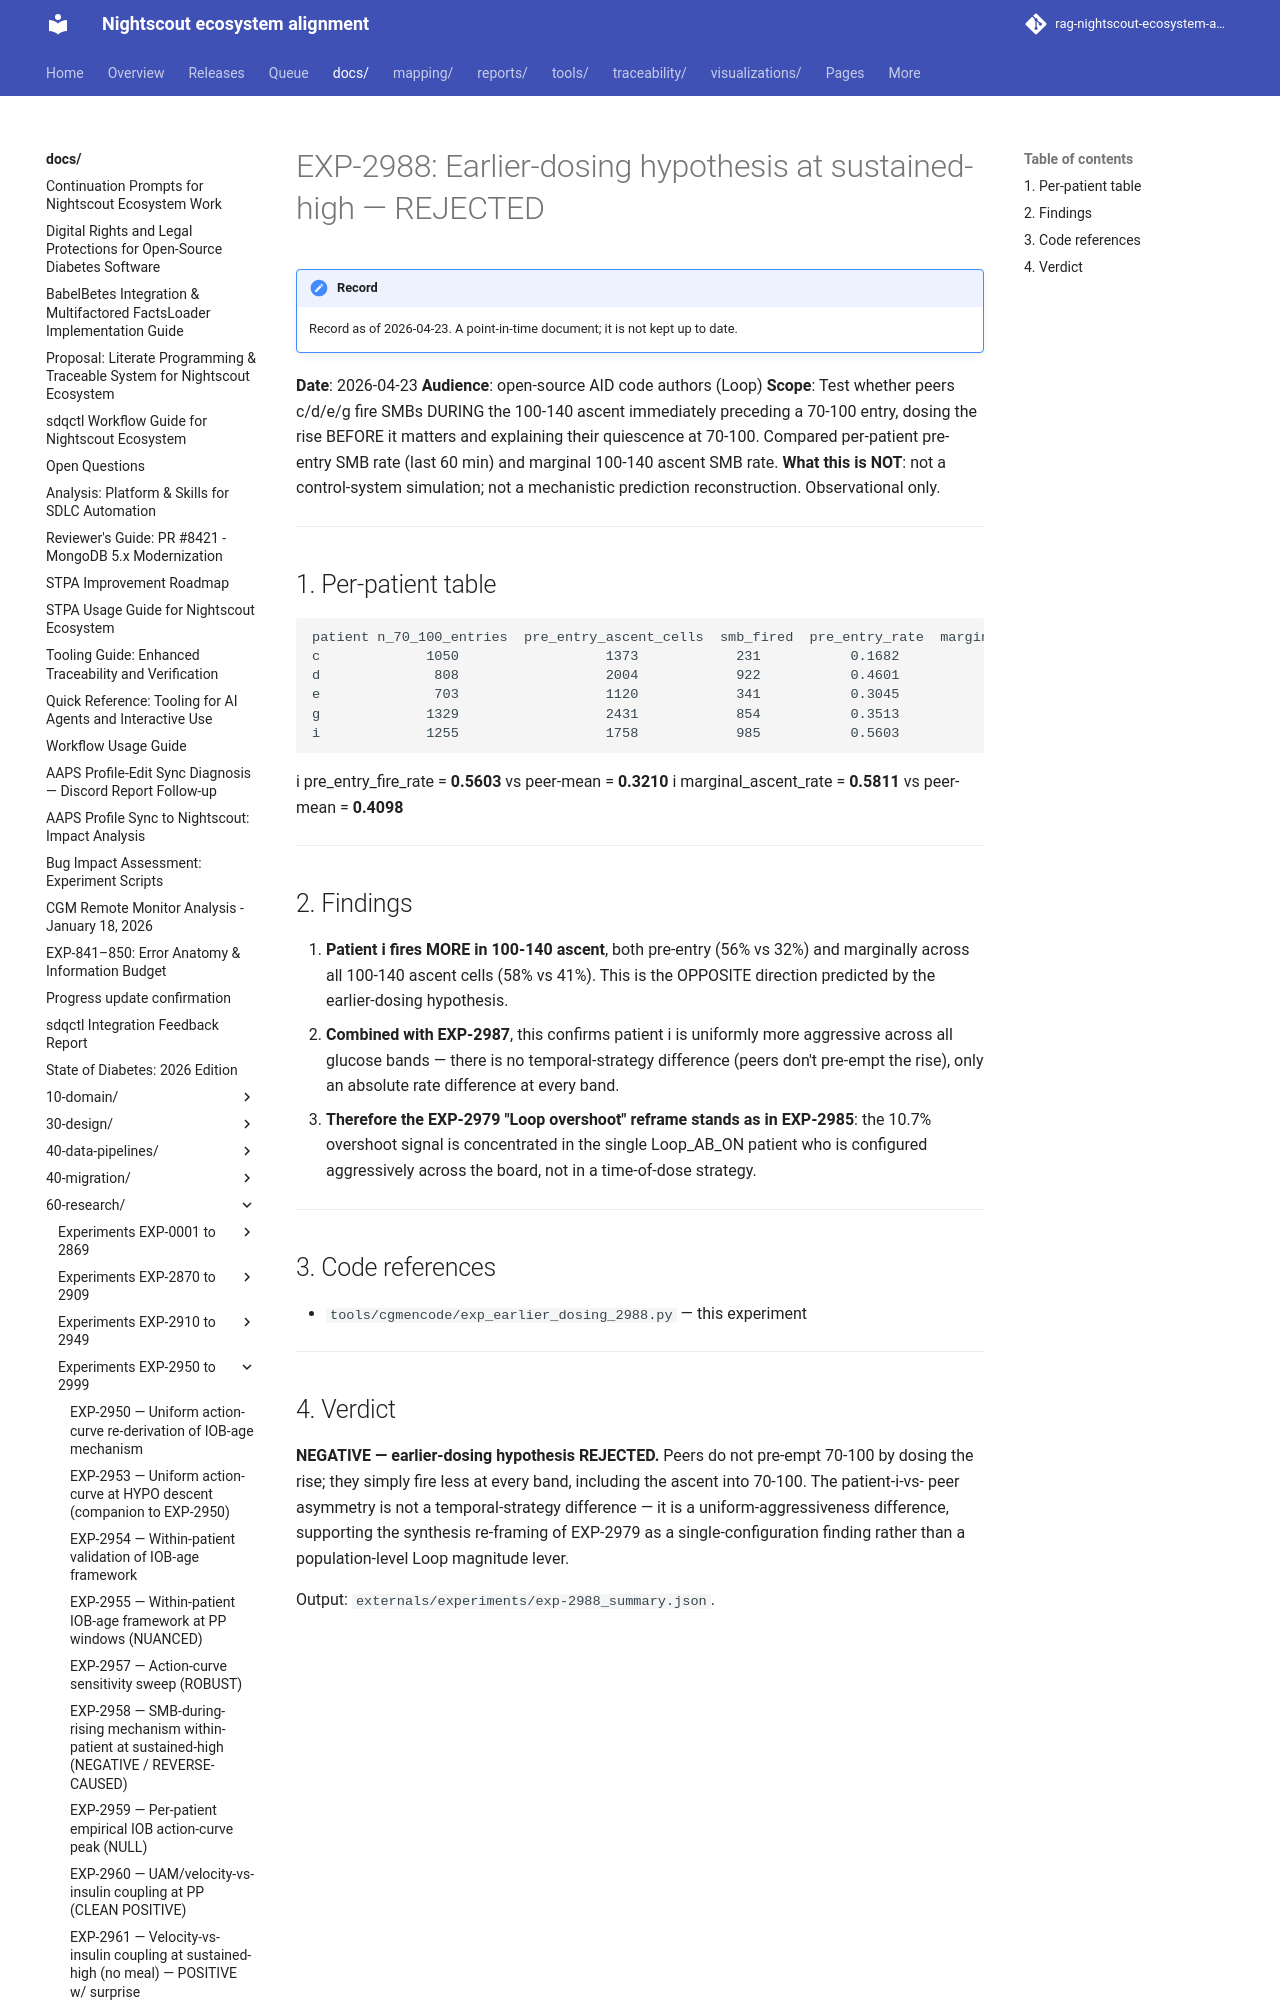

repository: bewest/rag-nightscout-ecosystem-alignment · page: docs/60-research/exp-2988-earlier-dosing-rejected-2026-04-23.html · generator: mkdocs

# EXP-2988: Earlier-dosing hypothesis at sustained-high — REJECTED

**Date**: 2026-04-23
**Audience**: open-source AID code authors (Loop)
**Scope**: Test whether peers c/d/e/g fire SMBs DURING the
100-140 ascent immediately preceding a 70-100 entry, dosing the
rise BEFORE it matters and explaining their quiescence at 70-100.
Compared per-patient pre-entry SMB rate (last 60 min) and
marginal 100-140 ascent SMB rate.
**What this is NOT**: not a control-system simulation; not a
mechanistic prediction reconstruction. Observational only.

---
